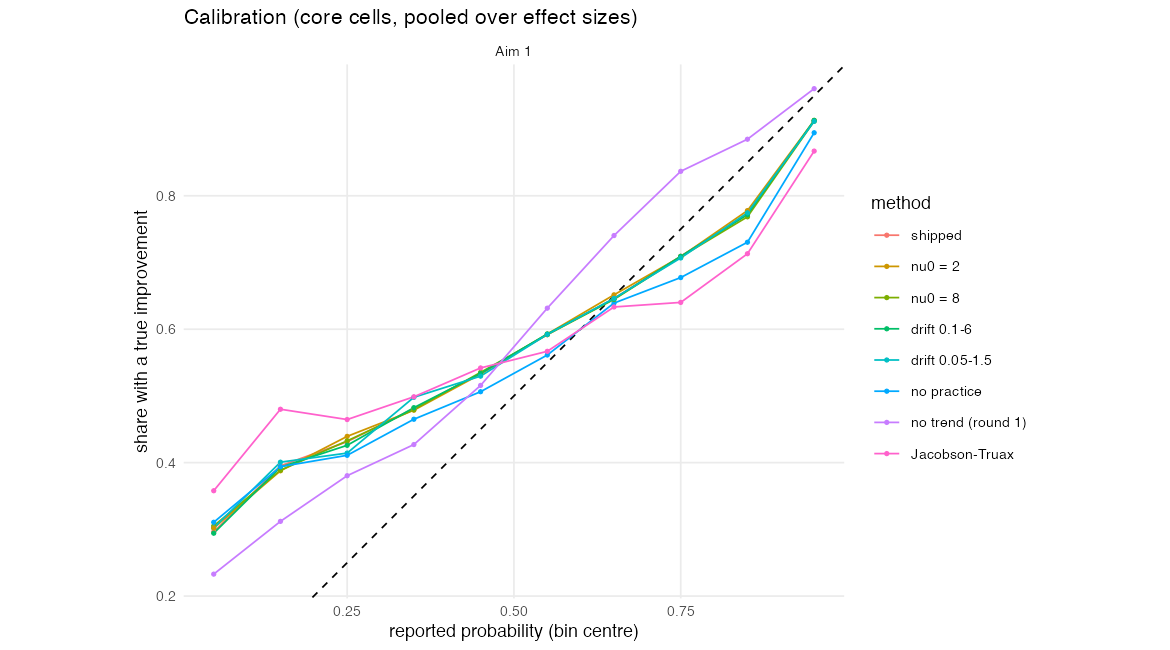

Data behind this chart, as committed beside it:
method, bin, observed, n, mcse, aim
M1.0, 0.55, 0.5919, 2825, 0.009247, Aim 1
M1.N, 0.55, 0.6315, 5580, 0.006458, Aim 1
M1.1, 0.55, 0.5928, 2829, 0.009237, Aim 1
M1.2, 0.55, 0.5918, 2810, 0.009272, Aim 1
M1.3, 0.55, 0.5928, 2780, 0.009318, Aim 1
M1.4, 0.55, 0.5922, 2837, 0.009226, Aim 1
M1.5, 0.65, 0.6391, 2350, 0.009907, Aim 1
M1.0, 0.05, 0.2963, 594, 0.01874, Aim 1
M1.N, 0.35, 0.4271, 1735, 0.01188, Aim 1
M1.1, 0.15, 0.3878, 784, 0.0174, Aim 1
M1.2, 0.05, 0.3051, 590, 0.01896, Aim 1
M1.3, 0.05, 0.2942, 571, 0.01907, Aim 1
M1.4, 0.05, 0.3021, 609, 0.01861, Aim 1
M1.5, 0.05, 0.3106, 499, 0.02072, Aim 1
M1.0, 0.75, 0.7094, 4738, 0.006596, Aim 1
M1.1, 0.75, 0.7086, 4801, 0.006558, Aim 1
M1.2, 0.75, 0.7083, 4687, 0.006639, Aim 1
M1.3, 0.75, 0.7092, 4725, 0.006607, Aim 1
M1.4, 0.75, 0.7068, 4676, 0.006657, Aim 1
M1.5, 0.75, 0.6774, 2697, 0.009001, Aim 1
M1.0, 0.15, 0.3951, 820, 0.01707, Aim 1
M1.2, 0.15, 0.3886, 826, 0.01696, Aim 1
M1.3, 0.15, 0.3932, 829, 0.01697, Aim 1
M1.4, 0.15, 0.4007, 851, 0.0168, Aim 1
M1.5, 0.15, 0.394, 896, 0.01632, Aim 1
M1.5, 0.55, 0.5613, 2642, 0.009654, Aim 1
M1.0, 0.85, 0.7728, 5045, 0.005899, Aim 1
M1.N, 0.65, 0.7404, 8208, 0.004839, Aim 1
M1.1, 0.85, 0.7778, 5143, 0.005797, Aim 1
M1.2, 0.85, 0.7685, 4932, 0.006006, Aim 1
M1.3, 0.85, 0.7717, 5059, 0.005901, Aim 1
M1.4, 0.85, 0.7744, 4974, 0.005926, Aim 1
M1.5, 0.85, 0.7304, 6160, 0.005654, Aim 1
M1.0, 0.45, 0.5335, 1372, 0.01347, Aim 1
M1.N, 0.45, 0.5157, 2575, 0.009848, Aim 1
M1.1, 0.45, 0.5327, 1378, 0.01344, Aim 1
M1.2, 0.45, 0.5352, 1362, 0.01351, Aim 1
M1.3, 0.45, 0.5337, 1396, 0.01335, Aim 1
M1.4, 0.45, 0.5296, 1333, 0.01367, Aim 1
M1.5, 0.45, 0.5063, 1189, 0.0145, Aim 1
M1.0, 0.25, 0.4314, 1268, 0.01391, Aim 1
M1.1, 0.25, 0.4393, 1286, 0.01384, Aim 1
M1.2, 0.25, 0.4326, 1283, 0.01383, Aim 1
M1.3, 0.25, 0.426, 1256, 0.01395, Aim 1
M1.4, 0.25, 0.4143, 1272, 0.01381, Aim 1
M1.5, 0.25, 0.411, 893, 0.01646, Aim 1
M1.0, 0.95, 0.9126, 15155, 0.002294, Aim 1
M1.N, 0.75, 0.8367, 6025, 0.004762, Aim 1
M1.1, 0.95, 0.9129, 14940, 0.002307, Aim 1
M1.2, 0.95, 0.9119, 15366, 0.002287, Aim 1
M1.3, 0.95, 0.913, 15144, 0.00229, Aim 1
M1.4, 0.95, 0.9116, 15276, 0.002297, Aim 1
M1.5, 0.95, 0.8945, 17530, 0.002321, Aim 1
M1.0, 0.35, 0.4811, 1480, 0.01299, Aim 1
M1.1, 0.35, 0.4786, 1494, 0.01292, Aim 1
M1.2, 0.35, 0.4795, 1462, 0.01307, Aim 1
M1.3, 0.35, 0.4824, 1474, 0.01302, Aim 1
M1.4, 0.35, 0.4979, 1456, 0.0131, Aim 1
M1.1, 0.65, 0.6515, 2729, 0.009121, Aim 1
M1.0, 0.65, 0.6459, 2703, 0.009198, Aim 1
... 20 more rows
